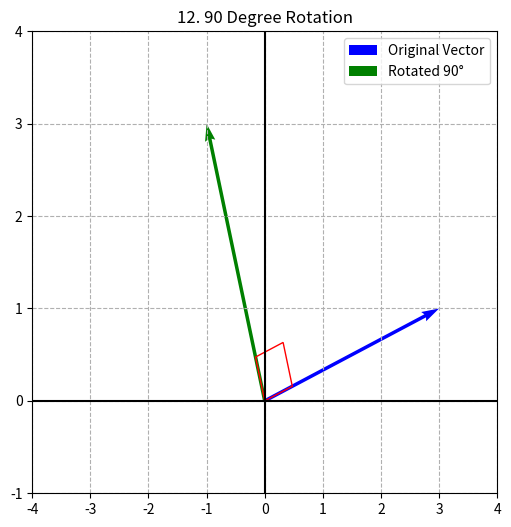

Recreate this plot in Python.
import numpy as np
import matplotlib.pyplot as plt

# 90 Degree Counter-Clockwise Matrix
Rot90 = np.array([[0, -1], 
                  [1,  0]])

# Original vector
v = np.array([3, 1])

# Apply rotation
v_rot = np.dot(Rot90, v)

plt.figure(figsize=(6, 6))
plt.quiver(0, 0, v[0], v[1], angles='xy', scale_units='xy', scale=1, color='blue', label='Original Vector')
plt.quiver(0, 0, v_rot[0], v_rot[1], angles='xy', scale_units='xy', scale=1, color='green', label='Rotated 90°')

# Draw a right angle square to prove it's 90 degrees
plt.plot([0, -0.5, -0.3, 0.2], [0, 1.5, 1.9, 0.4], 'k-', alpha=0.0) # Hidden anchor
plt.gca().add_patch(plt.Rectangle((0,0), 0.5, 0.5, angle=np.degrees(np.arctan2(v[1], v[0])), fill=False, color='red'))

plt.xlim(-4, 4)
plt.ylim(-1, 4)
plt.grid(True, linestyle='--')
plt.axhline(0, color='black'); plt.axvline(0, color='black')
plt.legend()
plt.title("12. 90 Degree Rotation")
plt.show()
